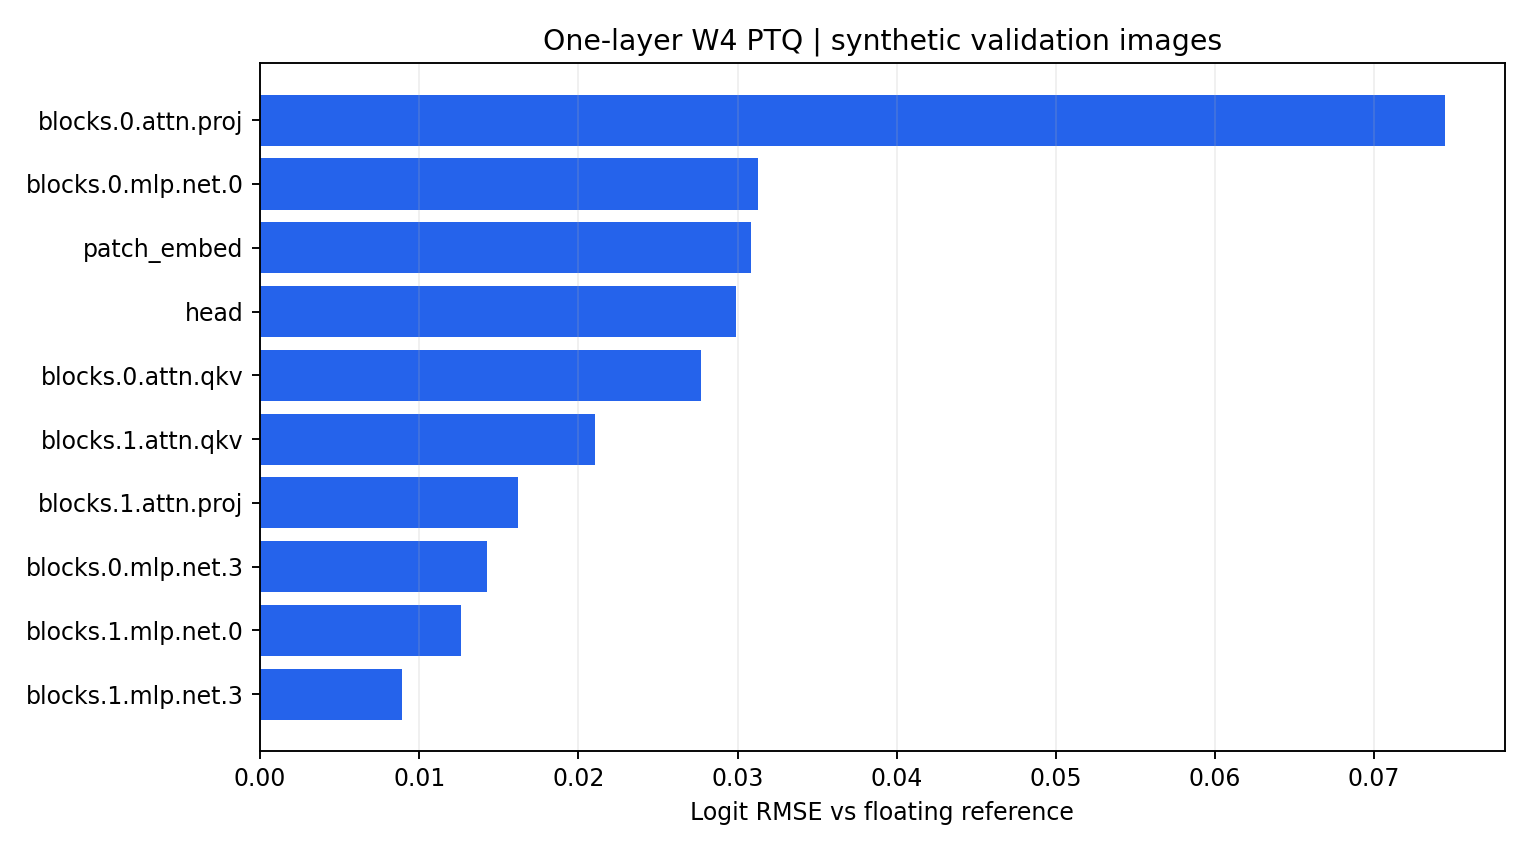

The file beside this chart, header and first rows:
layer, bits, accuracy, accuracy_drop, logit_mae, logit_rmse, agreement, logit_cosine
blocks.0.attn.proj, 4, 0.9688, 0.03125, 0.05328, 0.07447, 0.9688, 0.9969
blocks.0.mlp.net.0, 4, 1.0, 0.0, 0.02001, 0.03129, 1.0, 0.9995
patch_embed, 4, 1.0, 0.0, 0.02091, 0.03083, 1.0, 0.9995
head, 4, 1.0, 0.0, 0.02351, 0.02988, 1.0, 0.9996
blocks.0.attn.qkv, 4, 1.0, 0.0, 0.02151, 0.02773, 1.0, 0.9996
blocks.1.attn.qkv, 4, 1.0, 0.0, 0.01505, 0.02107, 1.0, 0.9998
blocks.1.attn.proj, 4, 1.0, 0.0, 0.01263, 0.01621, 1.0, 0.9999
blocks.0.mlp.net.3, 4, 1.0, 0.0, 0.01139, 0.01423, 1.0, 0.9999
blocks.1.mlp.net.0, 4, 1.0, 0.0, 0.01016, 0.01261, 1.0, 0.9999
blocks.1.mlp.net.3, 4, 1.0, 0.0, 0.006228, 0.008943, 1.0, 1
